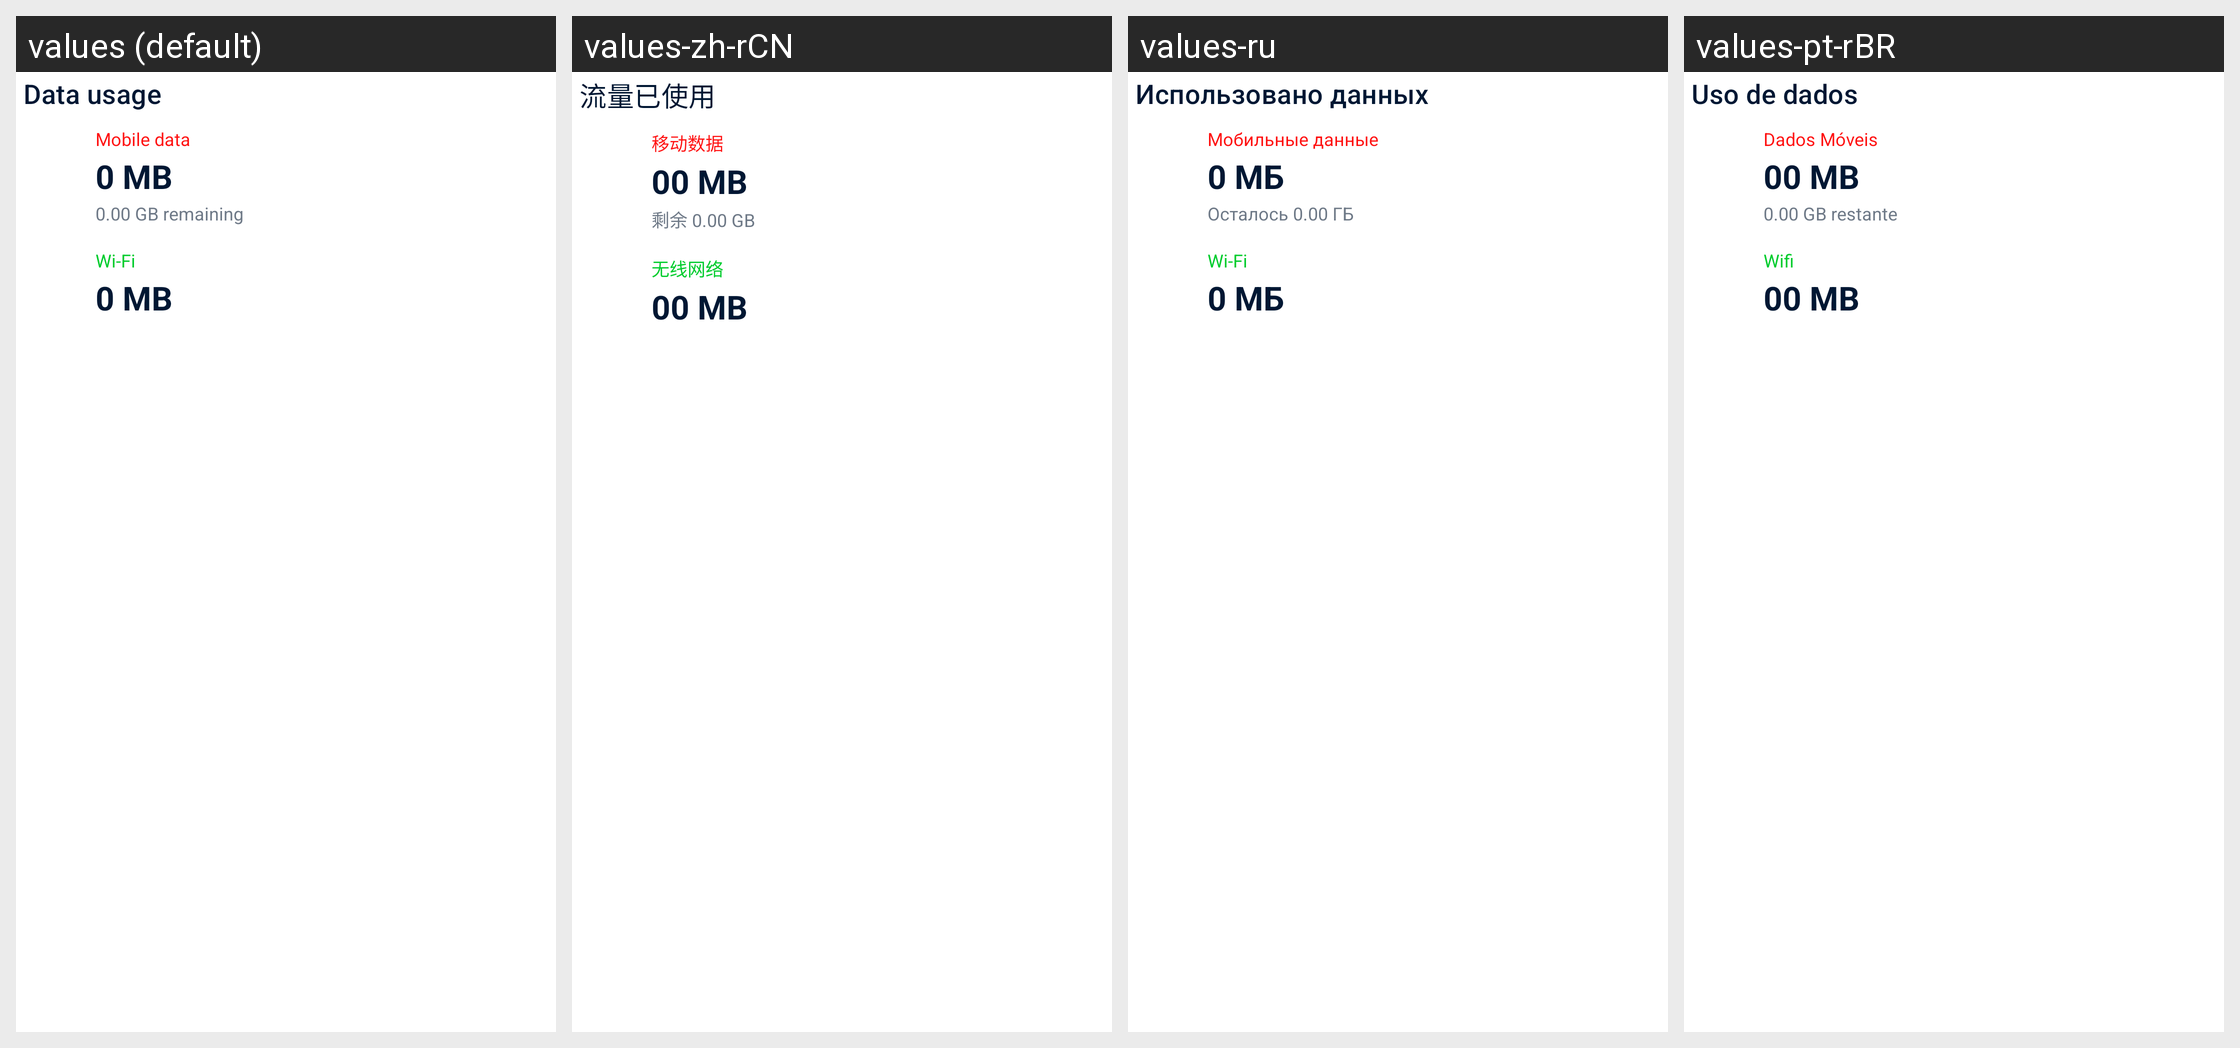

This grid shows one Android layout under several languages. Give, for every string resource on the screen, its name, the default text and each shown locale's text.
Android screen res/layout/layout_widget.xml rendered under 4 locales, left to right: values (default), values-zh-rCN, values-ru, values-pt-rBR. Device: Nexus 5 (rendered at 1080×1920; each locale shown at half size, 540×960, under a caption strip naming it); theme Theme.DataMonitor.
Other locales in the repository, not shown: values-ar, values-de, values-es, values-fr, values-it, values-ko, values-ml, values-nb-rNO, values-ro, values-tr, values-uk, values-zh-rTW.
Strings drawn on this screen, with the default value and each locale's value (text and hints the layout hard-codes, and strings that could not be matched under every locale, appear in the picture but are not listed):

title_data_usage
  values: Data usage
  values-zh-rCN: 流量已使用
  values-ru: Использовано данных
  values-pt-rBR: Uso de dados

label_mobile_data
  values: Mobile data
  values-zh-rCN: 移动数据
  values-ru: Мобильные данные
  values-pt-rBR: Dados Móveis

app_data_usage_placeholder
  values: 0 MB
  values-zh-rCN: 00 MB
  values-ru: 0 МБ
  values-pt-rBR: 00 MB

data_remaining_placeholder
  values: 0.00 GB remaining
  values-zh-rCN: 剩余 0.00 GB
  values-ru: Осталось 0.00 ГБ
  values-pt-rBR: 0.00 GB restante

label_wifi
  values: Wi-Fi
  values-zh-rCN: 无线网络
  values-ru: Wi-Fi
  values-pt-rBR: Wifi
